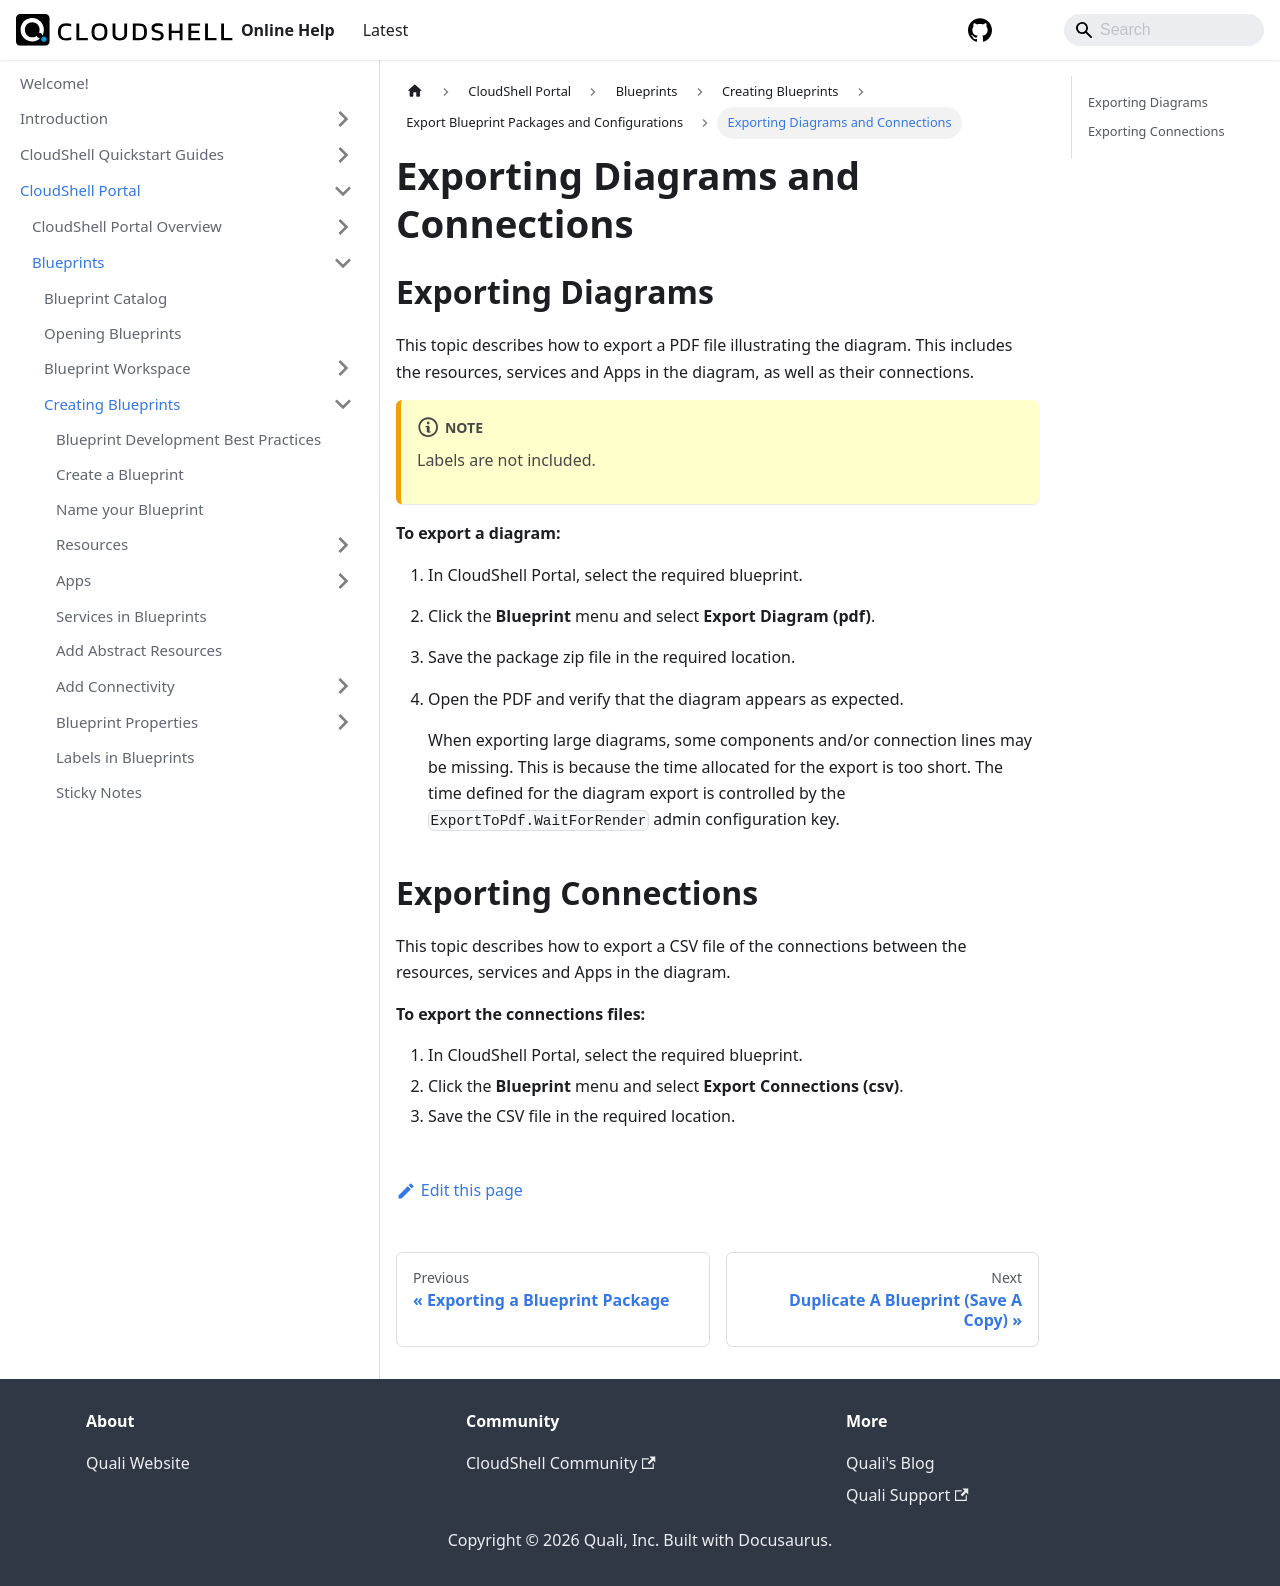

repository: QualiSystems/cloudshell-help · page: portal/blueprints/creating-blueprints/export-blueprints/export-diagram.html · generator: docusaurus

---
sidebar_position: 2
---

# Exporting Diagrams and Connections

## Exporting Diagrams

This topic describes how to export a PDF file illustrating the diagram. This includes the resources, services and Apps in the diagram, as well as their connections.

:::note
Labels are not included.
:::

**To export a diagram:**

1. In CloudShell Portal, select the required blueprint.
2. Click the **Blueprint** menu and select **Export Diagram (pdf)**.
3. Save the package zip file in the required location.
4. Open the PDF and verify that the diagram appears as expected.
    
    When exporting large diagrams, some components and/or connection lines may be missing. This is because the time allocated for the export is too short. The time defined for the diagram export is controlled by the `ExportToPdf.WaitForRender` admin configuration key.
    

## Exporting Connections

This topic describes how to export a CSV file of the connections between the resources, services and Apps in the diagram.

**To export the connections files:**

1. In CloudShell Portal, select the required blueprint.
2. Click the **Blueprint** menu and select **Export Connections (csv)**.
3. Save the CSV file in the required location.
